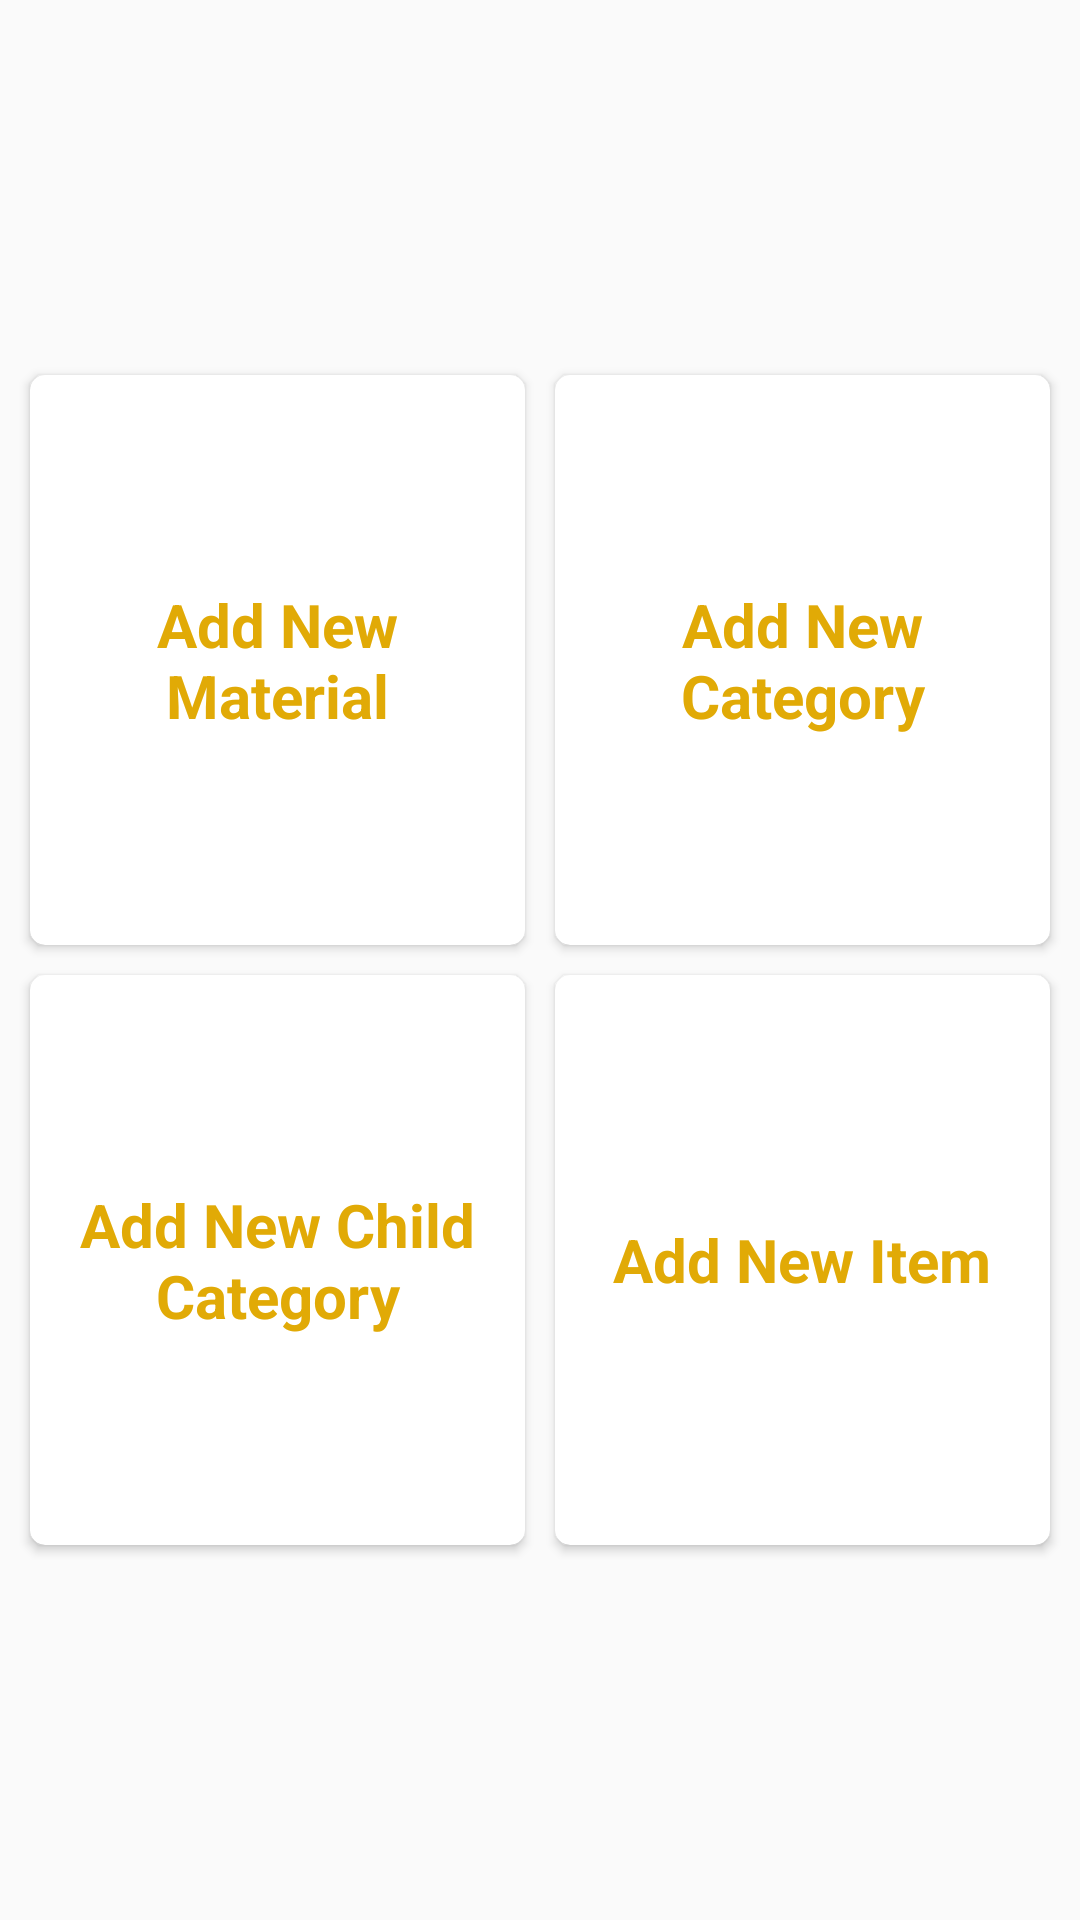

Android layout source for this screen:
<!-- AndroidManifest.xml: application theme AppTheme -->
<!-- res/layout/activity_add_new_category.xml -->
<?xml version="1.0" encoding="utf-8"?>
<RelativeLayout xmlns:android="http://schemas.android.com/apk/res/android"
    xmlns:app="http://schemas.android.com/apk/res-auto"
    xmlns:tools="http://schemas.android.com/tools"
    android:layout_width="match_parent"
    android:layout_height="match_parent"
    tools:context=".activities.AddActivity">

    <LinearLayout
        android:layout_width="match_parent"
        android:layout_height="wrap_content"
        android:layout_margin="5dp"
        android:layout_centerInParent="true"
        android:orientation="vertical">

        <LinearLayout
            android:layout_width="match_parent"
            android:layout_height="200dp"
            android:orientation="horizontal"
            android:weightSum="2">

            <androidx.cardview.widget.CardView
                android:layout_width="0dp"
                android:layout_height="match_parent"
                android:layout_margin="5dp"
                android:layout_weight="1"
                android:onClick="add_NewMaterial"
                app:cardCornerRadius="5dp"
                app:cardElevation="2dp">

                <TextView
                    android:layout_width="match_parent"
                    android:layout_height="match_parent"
                    android:gravity="center"
                    android:paddingHorizontal="5dp"
                    android:text="Add New Material"
                    android:textColor="@color/appprimarycolor"
                    android:textSize="20sp"
                    android:textStyle="bold" />
            </androidx.cardview.widget.CardView>

            <androidx.cardview.widget.CardView
                android:layout_width="0dp"
                android:layout_height="match_parent"
                android:layout_margin="5dp"
                android:layout_weight="1"
                android:onClick="addNewCategory"
                app:cardCornerRadius="5dp"
                app:cardElevation="2dp">

                <TextView
                    android:layout_width="match_parent"
                    android:layout_height="match_parent"
                    android:gravity="center"
                    android:paddingHorizontal="5dp"

                    android:text="Add New Category"
                    android:textColor="@color/appprimarycolor"
                    android:textSize="20sp"
                    android:textStyle="bold" />
            </androidx.cardview.widget.CardView>
        </LinearLayout>

        <LinearLayout
            android:layout_width="match_parent"
            android:layout_height="200dp"

            android:orientation="horizontal"
            android:weightSum="2">

            <androidx.cardview.widget.CardView
                android:layout_width="0dp"
                android:layout_height="match_parent"
                android:layout_weight="1"
                android:onClick="addNewChildCategory"
                app:cardCornerRadius="5dp"
                android:layout_margin="5dp"

                app:cardElevation="2dp">

                <TextView
                    android:layout_width="match_parent"
                    android:layout_height="match_parent"
                    android:gravity="center"
                    android:paddingHorizontal="5dp"
                    android:text="Add New Child Category"
                    android:textColor="@color/appprimarycolor"
                    android:textSize="20sp"
                    android:textStyle="bold" />
            </androidx.cardview.widget.CardView>

            <androidx.cardview.widget.CardView
                android:layout_width="0dp"
                android:layout_margin="5dp"
                android:layout_height="match_parent"
                android:layout_weight="1"
                android:onClick="addNewItem"
                app:cardCornerRadius="5dp"
                app:cardElevation="2dp">

                <TextView
                    android:layout_width="match_parent"
                    android:layout_height="match_parent"
                    android:gravity="center"
                    android:paddingHorizontal="5dp"
                    android:text="Add New Item"
                    android:textColor="@color/appprimarycolor"
                    android:textSize="20sp"
                    android:textStyle="bold" />
            </androidx.cardview.widget.CardView>
        </LinearLayout>

    </LinearLayout>


</RelativeLayout>
<!-- resources referenced by this layout -->
<resources>
  <color name="appprimarycolor">#E1AA06</color>
  <style name="AppTheme" parent="Theme.AppCompat.Light.DarkActionBar">
          
          <item name="colorPrimary">@color/colorPrimary</item>
          <item name="colorPrimaryDark">@color/colorPrimaryDark</item>
          <item name="colorAccent">@color/colorAccent</item>
      </style>
  <color name="colorPrimary">#008577</color>
  <color name="colorPrimaryDark">#00574B</color>
  <color name="colorAccent">#D81B60</color>
</resources>
